Photos from the image-classification dataset "split" in the GitHub repository abi131205/EYE_SCLERA_DETECTION. Its 2 classes are: jaundice, normal.

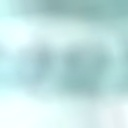
Label: normal

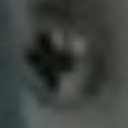
Label: normal

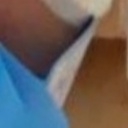
Label: normal

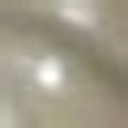
Label: jaundice

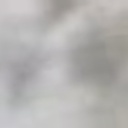
Label: normal

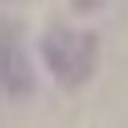
Label: jaundice
